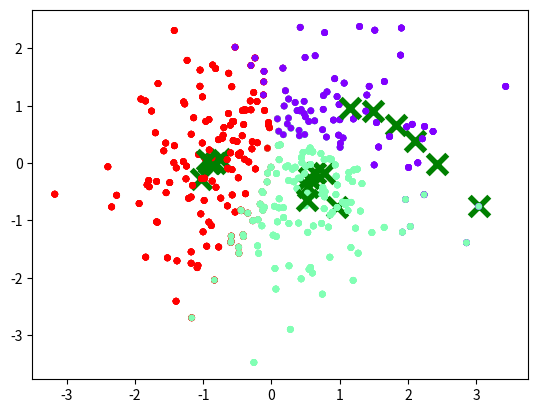

Python code for this plot:
import numpy as np
import matplotlib
import matplotlib.pyplot as plt
from matplotlib.font_manager import FontProperties

# font_path = '/usr/share/fonts/truetype/takao-gothic/TakaoPGothic.ttf'
# font_prop = FontProperties(fname=font_path)
# matplotlib.rcParams['font.family'] = font_prop.get_name()
# K-means
# 未実装だが、k-means++について
# K-meansは重心の位置をランダムに設定するが、k-means++は違う
# 初期のk個のクラスタ中心はなるべく離れている方が良いという考えにもとづいている。
# まず始めにデータ点をランダムに選び1つ目のクラスタ中心とし、全てのデータ点とその最近傍のクラスタ中心の距離を求め、
# その距離の二乗に比例した確率でクラスタ中心として選ばれていないデータ点をクラスタ中心としてランダムに選ぶ。
X = np.random.randn(300,2)


def plotData(X, idx=np.ones(X.shape[0],dtype=float)):
    map = plt.get_cmap("rainbow")
    idxn = idx.astype("float") / max(idx.astype("float"))
    colors = map(idxn)
    plt.scatter(X[:, 0], X[:, 1], 15, marker="o", c=colors, edgecolors=colors)
    plt.draw()

def plotProgress(X, centroids, idx=np.ones(X.shape[0],dtype=float)):
    #plt.hold(True)
    plotData(X, idx)
    plt.scatter(centroids[:, 0], centroids[:, 1], marker="x",s=200,linewidths=4, c="g")
    plt.show()

#====================================================================================

# 最初は重心(centroid)をランダムに決める
# 注意：ランダム初期化によって、収束する箇所が決まるため、50 - 1000回程度ランダム初期化して、最も多く同じ収束箇所にとどまったパターンを採用する。
#      これはクラスタ数(K)が少ない場合に有効。クラスタ数が何百となる場合は1回でほぼ大域的最小値付近に落ちてくれる。
# X:入力データ
# K:重心の数(クラスタを何個に分けるか)
def InitCentroids(X, K):
    m, n = X.shape
    idx = np.random.permutation(np.arange(m)) # np.arrangeは0 - mの値を順番に生成する。0,1,2,3,4,5...のように。整数。それをランダムに並べて変数にコピーする。
    centroids = X[idx[:K],:] # idx(m個の配列)から最初～K個までの要素を取得する。
    return centroids

# 目的関数に近いイメージ
# 各訓練例に対して最も近い重心を探す
def findClosestCentroids(X, centroids):
    K,_ = centroids.shape
    m, n = X.shape
    idx = np.empty(m, dtype=int) # 入力データの列数(300)の分だけ、空配列用意
    for i in range(m):
        norm = np.empty(centroids.shape[0])
        for j in range(K):
            norm[j] = np.linalg.norm(X[i,:] - centroids[j,:]) # X[i] - centroids[j]のL2ノルム
        idx[i] = np.argmin(norm)
    return idx

# K平均法
# 教師あり学習でいうパラメータの更新のイメージ
# 次に重心を移すべき点を計算
# 注意：もしある重心が何れの訓練集合からも遠いところに置かれるなどして、どの訓練例もその重心のクラスタに所属しなかった場合、
# 　　　次に重心を移すべき点を計算することができません。この場合、もう一度ランダム初期化を行い一からやり直すか、
# 　　　そのクラスタをなくし重心の個数を減らす必要があります。
# 　　　後者のケースは、課題３の最後の行~np.isnan(clusterMeans).any(axis=1)によって実現されています。
def computeClusterMeans(X, idx):
    m, n = X.shape
    K = idx.max()+1
    clusterMeans = np.array([X[idx==i,:].mean(axis=0) for i in range(K)])
    return clusterMeans[~np.isnan(clusterMeans).any(axis=1)] #nanを含む行は除外して返す


# クラスタの数はエルボー法で決める。⇒入力データの分布に違和感がある箇所を重心に設定する。
# ⇒あまり有効だと思われていないようだ。。未実装
centroids = InitCentroids(X, 3) # 第二引数は重心(クラスタ)の数
idx = findClosestCentroids(X, centroids)
plotProgress(X,centroids,idx)
for i in range(1,6):
    centroids = computeClusterMeans(X, idx)
    idx = findClosestCentroids(X, centroids)
    plotProgress(X,centroids,idx)

